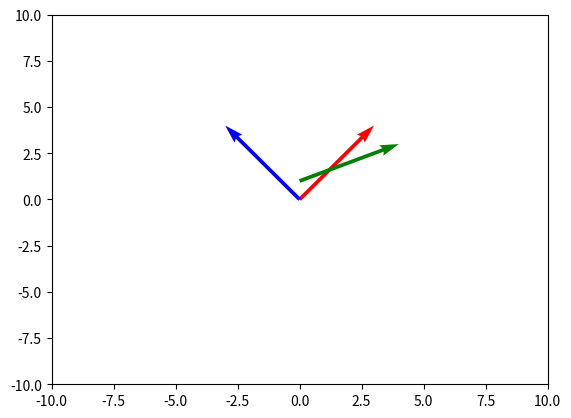

Here is the Python script that generated this plot:
import matplotlib.pyplot as plt
import numpy as np

def plot(vecs):
    colors = 'r','b','g','y'
    i=0
    for vec in vecs:

       
         plt.quiver(vec[0],vec[1],vec[2],vec[3], scale_units="xy", angles='xy',scale=1,color= colors[i%len(colors)])
         i+=1
    plt.xlim(-10,10)
    plt.ylim(-10,10)
    plt.show()
plot([(0,0,3,4),(0,0,-3,4),(0,1,4,2)])